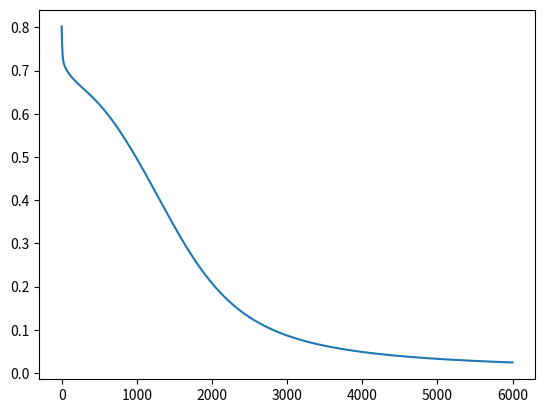

Write the Python code that produced this figure.
import numpy as np
import matplotlib.pyplot as plt

train_X = np.array([[0,0],[0,1],[1,0],[1,1]]).T
train_Y = np.array([[0,1,1,0]])
test_X = np.array([[0,0],[0,1],[1,0],[1,1]]).T
test_Y = np.array([[0,1,1,0]])

learning_rate = 0.1
S = 5

def sigmoid(z):
    return 1/(1+np.exp(-z))

def sigmoid_derivative(z):
    return sigmoid(z)*(1-sigmoid(z))

S0, S1, S2 = 2, 5, 1
m = 4

w1 = np.random.randn(S1, S0)
b1 = np.zeros((S1, 1))
w2 = np.random.randn(S2, S1)
b2 = np.zeros((S2, 1))
print("b1=", b1)
print("w2=", w2)

print("w1=", w1)
print("b2=", b2)

Js = list()
for i in range(6000):
    Z1 = np.dot(w1, train_X) + b1
    A1 = sigmoid(Z1)
    Z2 = np.dot(w2, A1) + b2
    A2 = sigmoid(Z2)

    J = np.sum(-train_Y * np.log(A2) + (train_Y-1) * np.log(1-A2)) / m
    Js.append(J)
    dZ2 = A2 - train_Y
    dW2 = np.dot(dZ2, A1.T) / m
    dB2 = np.sum(dZ2, axis = 1, keepdims = True) / m
    dZ1 = np.dot(w2.T, dZ2) * sigmoid_derivative(Z1)
    dW1 = np.dot(dZ1, train_X.T) / m
    dB1 = np.sum(dZ1, axis = 1, keepdims = True) / m

    learning_rate = 0.1
    w1 = w1 - dW1 * learning_rate
    w2 = w2 - dW2 * learning_rate
    b1 = b1 - dB1 * learning_rate
    b2 = b2 - dB2 * learning_rate


plt.plot(Js)
plt.show()